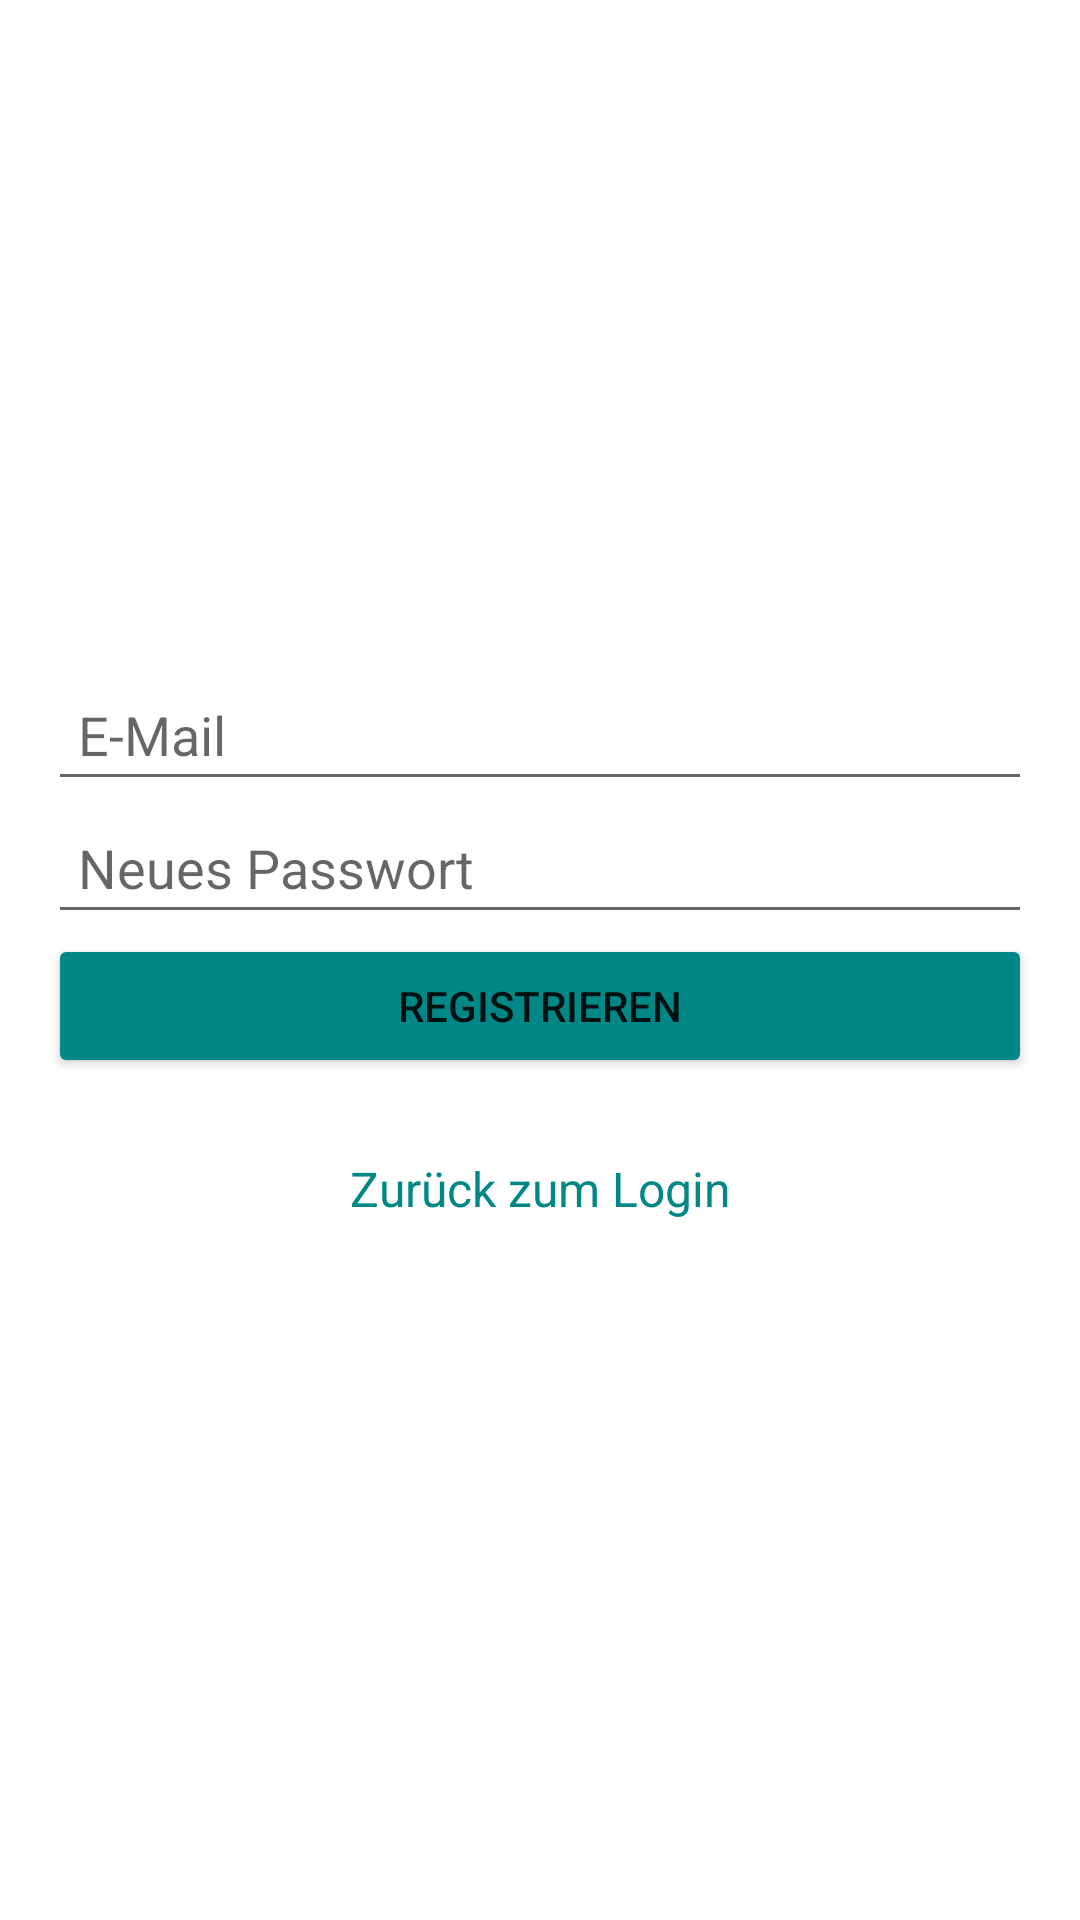

Android layout source for this screen:
<!-- AndroidManifest.xml: application theme Theme.EasyDoc_App -->
<!-- res/layout/activity_register.xml -->
<?xml version="1.0" encoding="utf-8"?>
<androidx.constraintlayout.widget.ConstraintLayout xmlns:android="http://schemas.android.com/apk/res/android"
    xmlns:app="http://schemas.android.com/apk/res-auto"
    android:layout_width="match_parent"
    android:layout_height="match_parent">

    <LinearLayout
        android:layout_width="match_parent"
        android:layout_height="match_parent"
        android:background="@color/white"
        android:gravity="center"
        android:orientation="vertical"
        android:padding="16dp">

        <EditText
            android:id="@+id/etRegisterEmail"
            android:layout_width="match_parent"
            android:layout_height="wrap_content"
            android:hint="E-Mail"
            android:inputType="textEmailAddress"
            android:padding="10dp" />

        <EditText
            android:id="@+id/etRegisterPassword"
            android:layout_width="match_parent"
            android:layout_height="wrap_content"
            android:hint="Neues Passwort"
            android:inputType="textPassword"
            android:padding="10dp" />

        <Button
            android:id="@+id/btnRegister"
            android:layout_width="match_parent"
            android:layout_height="wrap_content"
            android:backgroundTint="@color/teal_700"
            android:padding="10dp"
            android:text="Registrieren" />

        <TextView
            android:id="@+id/tvBackToLogin"
            android:layout_width="match_parent"
            android:layout_height="wrap_content"
            android:layout_marginTop="16dp"
            android:gravity="center"
            android:padding="10dp"
            android:text="Zurück zum Login"
            android:textColor="@color/teal_700"
            android:textSize="16sp"
            android:clickable="true"
            android:focusable="true" />
    </LinearLayout>

    <androidx.constraintlayout.widget.Guideline
        android:id="@+id/guideline"
        android:layout_width="wrap_content"
        android:layout_height="wrap_content"
        android:orientation="vertical"
        app:layout_constraintGuide_begin="20dp" />

    <androidx.constraintlayout.widget.Guideline
        android:id="@+id/guideline2"
        android:layout_width="wrap_content"
        android:layout_height="wrap_content"
        android:orientation="horizontal"
        app:layout_constraintGuide_begin="20dp" />

    <androidx.constraintlayout.widget.Guideline
        android:id="@+id/guideline3"
        android:layout_width="wrap_content"
        android:layout_height="wrap_content"
        android:orientation="vertical"
        app:layout_constraintGuide_begin="20dp" />
</androidx.constraintlayout.widget.ConstraintLayout>
<!-- resources referenced by this layout -->
<resources>
  <color name="teal_700">#FF018786</color>
  <color name="white">#FFFFFFFF</color>
  <style name="Theme.EasyDoc_App" parent="Theme.MaterialComponents.DayNight.DarkActionBar" />
</resources>
